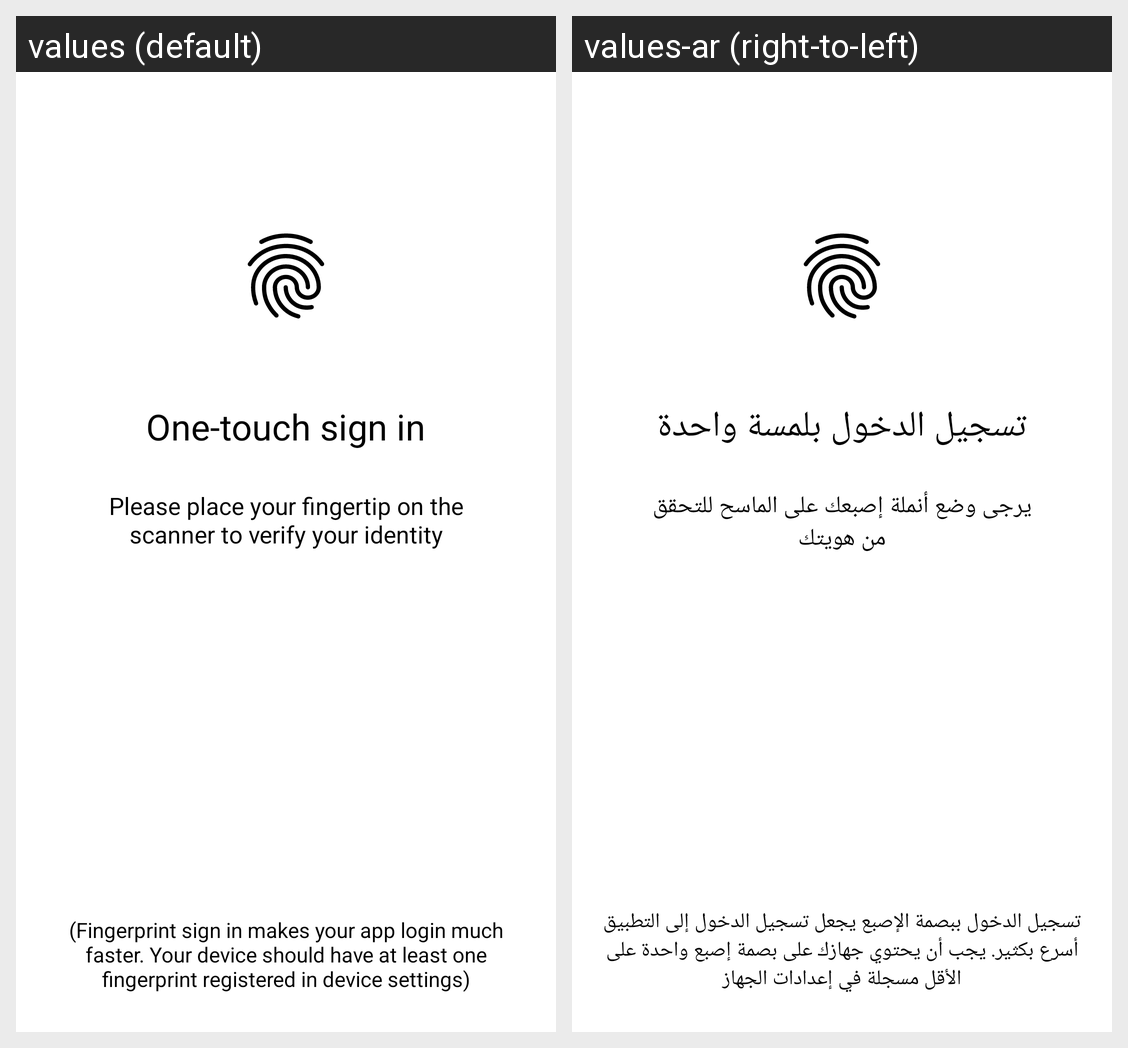

Here is an Android app screen in its default locale and in the app's own translations. Write out the translated-string differences for the strings that appear on this screen.
Android screen res/layout/activity_fingerprint.xml rendered under 2 locales, left to right: values (default), values-ar (right-to-left). Device: Nexus 5 (rendered at 1080×1920; each locale shown at half size, 540×960, under a caption strip naming it); theme Theme.Mcu.
Strings drawn on this screen, with the default value and each locale's value (text and hints the layout hard-codes, and strings that could not be matched under every locale, appear in the picture but are not listed):

title_fingerprint
  values: One-touch sign in
  values-ar: تسجيل الدخول بلمسة واحدة

desc_fingerprint
  values: Please place your fingertip on the scanner to verify your identity
  values-ar: يرجى وضع أنملة إصبعك على الماسح للتحقق من هويتك

note
  values: (Fingerprint sign in makes your app login much faster. Your device should have at least one fingerprint registered in device settings)
  values-ar: تسجيل الدخول ببصمة الإصبع يجعل تسجيل الدخول إلى التطبيق أسرع بكثير. يجب أن يحتوي جهازك على بصمة إصبع واحدة على الأقل مسجلة في إعدادات الجهاز
